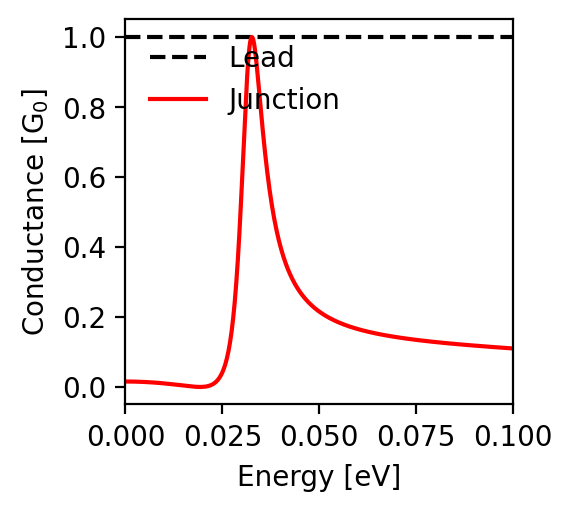

The data file committed next to this chart (first rows):
energy; conductance
-0.1; 0.11
-0.0998; 0.11
-0.0996; 0.11
-0.0994; 0.11
-0.0992; 0.111
-0.099; 0.111
-0.0988; 0.111
-0.0986; 0.111
-0.0984; 0.111
-0.0982; 0.111
-0.098; 0.111
-0.0978; 0.112
-0.0976; 0.112
-0.0974; 0.112
-0.0972; 0.112
-0.097; 0.112
-0.0968; 0.112
-0.0966; 0.113
-0.0964; 0.113
-0.0962; 0.113
-0.096; 0.113
-0.0958; 0.113
-0.0956; 0.113
-0.0954; 0.114
-0.0952; 0.114
-0.095; 0.114
-0.0948; 0.114
-0.0946; 0.114
-0.0944; 0.114
-0.0942; 0.115
-0.094; 0.115
-0.0938; 0.115
-0.0936; 0.115
-0.0934; 0.115
-0.0932; 0.115
-0.093; 0.116
-0.0928; 0.116
-0.0926; 0.116
-0.0924; 0.116
-0.0922; 0.116
-0.092; 0.116
-0.0918; 0.117
-0.0916; 0.117
-0.0914; 0.117
-0.0912; 0.117
-0.091; 0.117
-0.0908; 0.117
-0.0906; 0.118
-0.0904; 0.118
-0.0902; 0.118
-0.09; 0.118
-0.0898; 0.118
-0.0896; 0.119
-0.0894; 0.119
-0.0892; 0.119
-0.089; 0.119
-0.0888; 0.119
-0.0886; 0.119
-0.0884; 0.12
-0.0882; 0.12
... 941 more rows
